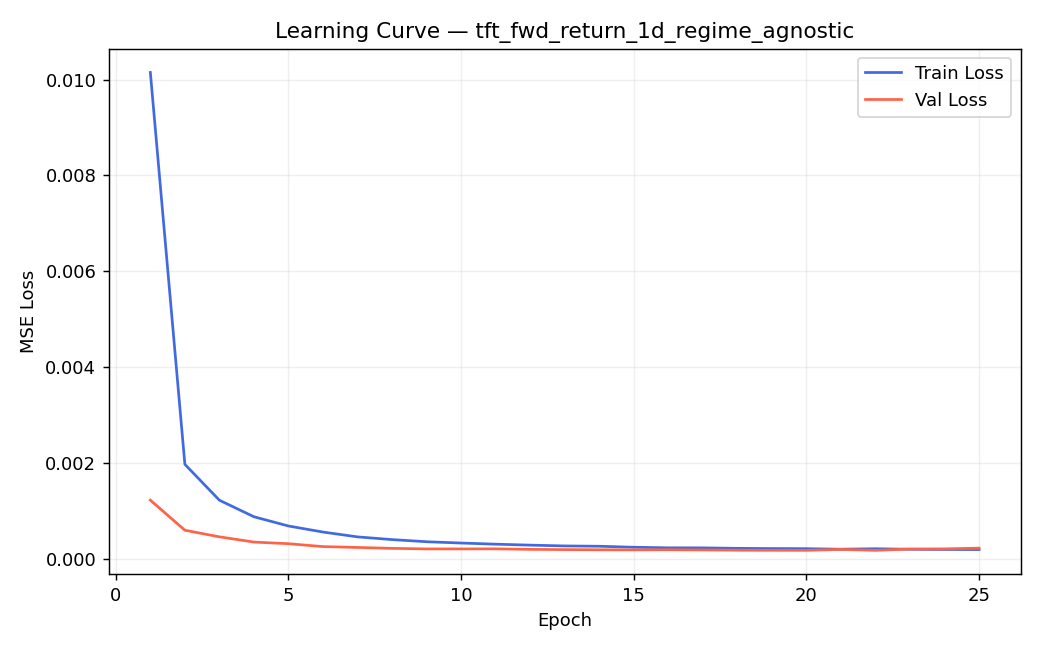

The data file committed next to this chart (first rows):
epoch, train_loss, val_loss, fold, train_end
1, 0.02368, 0.007934, 0, 2003-01-07
2, 0.006635, 0.002667, 0, 2003-01-07
3, 0.003866, 0.001973, 0, 2003-01-07
4, 0.002925, 0.001006, 0, 2003-01-07
5, 0.002194, 0.000681, 0, 2003-01-07
6, 0.00208, 0.0006806, 0, 2003-01-07
7, 0.001552, 0.0006625, 0, 2003-01-07
8, 0.001554, 0.0005548, 0, 2003-01-07
9, 0.001201, 0.0005174, 0, 2003-01-07
10, 0.001313, 0.0004616, 0, 2003-01-07
11, 0.001117, 0.0004705, 0, 2003-01-07
12, 0.001018, 0.0004624, 0, 2003-01-07
13, 0.0008742, 0.0004433, 0, 2003-01-07
14, 0.0009434, 0.0004278, 0, 2003-01-07
15, 0.000685, 0.000419, 0, 2003-01-07
16, 0.0006717, 0.0004231, 0, 2003-01-07
17, 0.0006768, 0.0004394, 0, 2003-01-07
18, 0.00057, 0.0004268, 0, 2003-01-07
19, 0.0005451, 0.0003726, 0, 2003-01-07
20, 0.0005082, 0.0003823, 0, 2003-01-07
21, 0.0004333, 0.000376, 0, 2003-01-07
22, 0.000459, 0.0003528, 0, 2003-01-07
23, 0.0004127, 0.0003519, 0, 2003-01-07
24, 0.0004026, 0.0003455, 0, 2003-01-07
25, 0.0003587, 0.0003481, 0, 2003-01-07
1, 0.01906, 0.003339, 1, 2003-07-09
2, 0.00407, 0.000685, 1, 2003-07-09
3, 0.002189, 0.0005388, 1, 2003-07-09
4, 0.001678, 0.0003637, 1, 2003-07-09
5, 0.001533, 0.0002991, 1, 2003-07-09
6, 0.001492, 0.0004123, 1, 2003-07-09
7, 0.001255, 0.0003202, 1, 2003-07-09
8, 0.0009988, 0.0002786, 1, 2003-07-09
9, 0.0009856, 0.0002016, 1, 2003-07-09
10, 0.0008307, 0.0002774, 1, 2003-07-09
11, 0.0007101, 0.0001914, 1, 2003-07-09
12, 0.000683, 0.0002303, 1, 2003-07-09
13, 0.0006244, 0.0002042, 1, 2003-07-09
14, 0.0005064, 0.0002112, 1, 2003-07-09
15, 0.0004315, 0.0002106, 1, 2003-07-09
1, 0.01728, 0.001869, 2, 2004-01-07
2, 0.004447, 0.0004578, 2, 2004-01-07
3, 0.003155, 0.0006764, 2, 2004-01-07
4, 0.002408, 0.0002741, 2, 2004-01-07
5, 0.002231, 0.0005657, 2, 2004-01-07
6, 0.001717, 0.0001368, 2, 2004-01-07
7, 0.001367, 0.0001608, 2, 2004-01-07
8, 0.001274, 9.132337193780889e-05, 2, 2004-01-07
9, 0.001167, 0.0001764, 2, 2004-01-07
10, 0.0009875, 0.0001058, 2, 2004-01-07
11, 0.0008933, 9.83641099689218e-05, 2, 2004-01-07
12, 0.0008634, 8.978498105231363e-05, 2, 2004-01-07
13, 0.0006429, 6.595861850655638e-05, 2, 2004-01-07
14, 0.0006557, 7.116819203171569e-05, 2, 2004-01-07
15, 0.0005429, 9.447096939159867e-05, 2, 2004-01-07
16, 0.0004674, 6.151707081395823e-05, 2, 2004-01-07
17, 0.0004243, 8.3056900621159e-05, 2, 2004-01-07
18, 0.0004062, 6.279567727081788e-05, 2, 2004-01-07
19, 0.0003735, 0.0001572, 2, 2004-01-07
20, 0.0004307, 6.686339838779531e-05, 2, 2004-01-07
... 768 more rows
